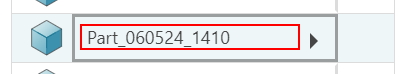
Task: VM_Substitute_04_ShowBOMItemSubstitutesForSelectedParts
Workflow: VM_Substitute_04_ShowBOMItemSubstitutesForSelectedParts

Step 1: click on the element 'Part_060524_1410'

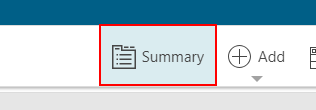
Step 2: click on the button 'Summary'

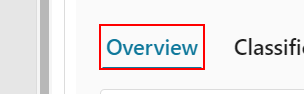
Step 3: type a value into the link

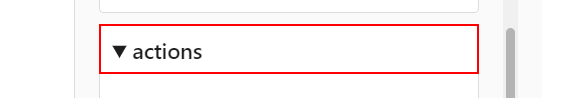
Step 4: type a value into the element 'actions'

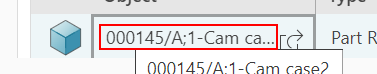
Step 5: get-text from the element '000145/A;1-Cam case2'

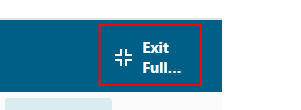
Step 6: click on the button 'Exit Full Screen'
